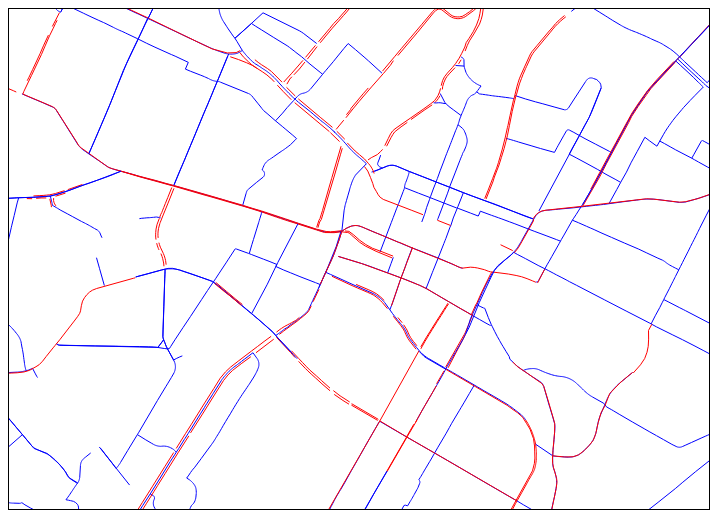
D3 v6 page, settled after 360 driven frames (6 s of simulated time); the page loaded 1 data file(s).


// ── index.js
const svg = d3.select("body").append("svg")
                .attr('width', 700)
                .attr("height", 500)
                .style("border", "1px solid black");


d3.json("Bicycle_Lane_Lines.geojson").then(data => {

    console.log(data.features);

    const projection = d3.geoMercator().scale(1000000).center([-78.4767, 38.0293]);
    const pathGenerator = d3.geoPath().projection(projection)

    const bikePaths = svg.selectAll(".bike-path")
            .data(data.features)
            .join("path")
            .attr("class", "bike-path")
            .attr("d", pathGenerator)
            .style("fill", "none")
            .style("stroke", "black")
            .style("stroke", d=>d.properties.FacilityStatus=='PROPOSED' ? "blue" : "red")


})


### data: Bicycle_Lane_Lines.geojson
{
 "type": "FeatureCollection",
 "name": "Bicycle_Lane_Lines",
 "crs": {
  "type": "name",
  "properties": {
   "name": "urn:ogc:def:crs:OGC:1.3:CRS84"
  }
 },
 "features": [
  {
   "type": "Feature",
   "properties": {
    "OBJECTID": 1,
    "BikeLaneID": null,
    "Comment": null,
    "DataSource": "BICYCLE AND PEDESTRIAN MASTER PLAN (2015…",
    "FacilityDetail": "BIKE LANE",
    "FacilityName": null,
    "FacilityStatus": "PROPOSED",
    "FacilityType": "BIKE LANE",
    "FromReference": "JEFFERSON PARK AVE",
    "InstallationDate": null,
    "LinearFeet": null,
    "Oneway": null,
    "RoadSegment": "FONTAINE AVE",
    "StatusDetail": "FUNDED",
    "SurfaceMaterial": null,
    "ToReference": "CITY LIMITS",
    "TotalWidth": null,
    "ShapeSTLength": 2778.0
   },
   "geometry": {
    "type": "LineString",
    "coordinates": "[... 21 items]"
   }
  },
  {
   "type": "Feature",
   "properties": {
    "OBJECTID": 2,
    "BikeLaneID": null,
    "Comment": null,
    "DataSource": "BICYCLE AND PEDESTRIAN MASTER PLAN (2015…",
    "FacilityDetail": "BIKE LANE",
    "FacilityName": null,
    "FacilityStatus": "PROPOSED",
    "FacilityType": "BIKE LANE",
    "FromReference": "ARLINGTON BLVS",
    "InstallationDate": null,
    "LinearFeet": null,
    "Oneway": null,
    "RoadSegment": "EMMET ST N",
    "StatusDetail": "FUNDED",
    "SurfaceMaterial": null,
    "ToReference": "MASSIE RD",
    "TotalWidth": null,
    "ShapeSTLength": 1321.0
   },
   "geometry": {
    "type": "LineString",
    "coordinates": "[... 16 items]"
   }
  },
  {
   "type": "Feature",
   "properties": {
    "OBJECTID": 3,
    "BikeLaneID": null,
    "Comment": null,
    "DataSource": "BICYCLE AND PEDESTRIAN MASTER PLAN (2015…",
    "FacilityDetail": "BIKE LANE",
    "FacilityName": null,
    "FacilityStatus": "PROPOSED",
    "FacilityType": "BIKE LANE",
    "FromReference": "EMMET ST N",
    "InstallationDate": null,
    "LinearFeet": null,
    "Oneway": null,
    "RoadSegment": "BARRACKS RD",
    "StatusDetail": "PROPOSED",
    "SurfaceMaterial": null,
    "ToReference": "CITY LIMITS",
    "TotalWidth": null,
    "ShapeSTLength": 2486.0
   },
   "geometry": {
    "type": "LineString",
    "coordinates": "[... 45 items]"
   }
  },
  {
   "type": "Feature",
   "properties": {
    "OBJECTID": 4,
    "BikeLaneID": null,
    "Comment": null,
    "DataSource": "BICYCLE AND PEDESTRIAN MASTER PLAN (2015…",
    "FacilityDetail": "BIKE LANE",
    "FacilityName": null,
    "FacilityStatus": "PROPOSED",
    "FacilityType": "BIKE LANE",
    "FromReference": "ROSE HILL DR",
    "InstallationDate": null,
    "LinearFeet": null,
    "Oneway": null,
    "RoadSegment": "RUGBY AVE",
    "StatusDetail": "PROPOSED",
    "SurfaceMaterial": null,
    "ToReference": "RUGBY RD",
    "TotalWidth": null,
    "ShapeSTLength": 2745.0
   },
   "geometry": {
    "type": "LineString",
    "coordinates": "[... 52 items]"
   }
  },
  {
   "type": "Feature",
   "properties": {
    "OBJECTID": 5,
    "BikeLaneID": null,
    "Comment": null,
    "DataSource": "BICYCLE AND PEDESTRIAN MASTER PLAN (2015…",
    "FacilityDetail": "BIKE LANE",
    "FacilityName": null,
    "FacilityStatus": "PROPOSED",
    "FacilityType": "BIKE LANE",
    "FromReference": "MELBOURNE RD",
    "InstallationDate": null,
    "LinearFeet": null,
    "Oneway": null,
    "RoadSegment": "GROVE RD",
    "StatusDetail": "PROPOSED",
    "SurfaceMaterial": null,
    "ToReference": "CONCORD DR",
    "TotalWidth": null,
    "ShapeSTLength": 1621.0
   },
   "geometry": {
    "type": "LineString",
    "coordinates": "[... 29 items]"
   }
  },
  {
   "type": "Feature",
   "properties": {
    "OBJECTID": 6,
    "BikeLaneID": null,
    "Comment": null,
    "DataSource": "BICYCLE AND PEDESTRIAN MASTER PLAN (2015…",
    "FacilityDetail": "BIKE LANE",
    "FacilityName": null,
    "FacilityStatus": "PROPOSED",
    "FacilityType": "LANE",
    "FromReference": "ANGUS RD",
    "InstallationDate": null,
    "LinearFeet": null,
    "Oneway": null,
    "RoadSegment": "RICKY RD",
    "StatusDetail": "PROPOSED",
    "SurfaceMaterial": null,
    "ToReference": "BARRACKS RD",
    "TotalWidth": null,
    "ShapeSTLength": 2105.0
   },
   "geometry": {
    "type": "LineString",
    "coordinates": "[... 27 items]"
   }
  },
  {
   "type": "Feature",
   "properties": {
    "OBJECTID": 7,
    "BikeLaneID": null,
    "Comment": null,
    "DataSource": "BICYCLE AND PEDESTRIAN MASTER PLAN (2015…",
    "FacilityDetail": "BIKE LANE",
    "FacilityName": null,
    "FacilityStatus": "PROPOSED",
    "FacilityType": "LANE",
    "FromReference": "RIO RD E",
    "InstallationDate": null,
    "LinearFeet": null,
    "Oneway": null,
    "RoadSegment": "GREENBRIER DR",
    "StatusDetail": "PROPOSED",
    "SurfaceMaterial": null,
    "ToReference": "KERRY LN",
    "TotalWidth": null,
    "ShapeSTLength": 3141.0
   },
   "geometry": {
    "type": "LineString",
    "coordinates": "[... 112 items]"
   }
  },
  {
   "type": "Feature",
   "properties": {
    "OBJECTID": 8,
    "BikeLaneID": null,
    "Comment": null,
    "DataSource": "BICYCLE AND PEDESTRIAN MASTER PLAN (2015…",
    "FacilityDetail": "BIKE LANE",
    "FacilityName": null,
    "FacilityStatus": "PROPOSED",
    "FacilityType": "LANE",
    "FromReference": "5TH ST SW",
    "InstallationDate": null,
    "LinearFeet": null,
    "Oneway": null,
    "RoadSegment": "HARRIS RD",
    "StatusDetail": "PLANNED",
    "SurfaceMaterial": null,
    "ToReference": "OLD FIFTH CIR",
    "TotalWidth": null,
    "ShapeSTLength": 199.1
   },
   "geometry": {
    "type": "LineString",
    "coordinates": "[... 19 items]"
   }
  },
  "... 540 more items"
 ]
}